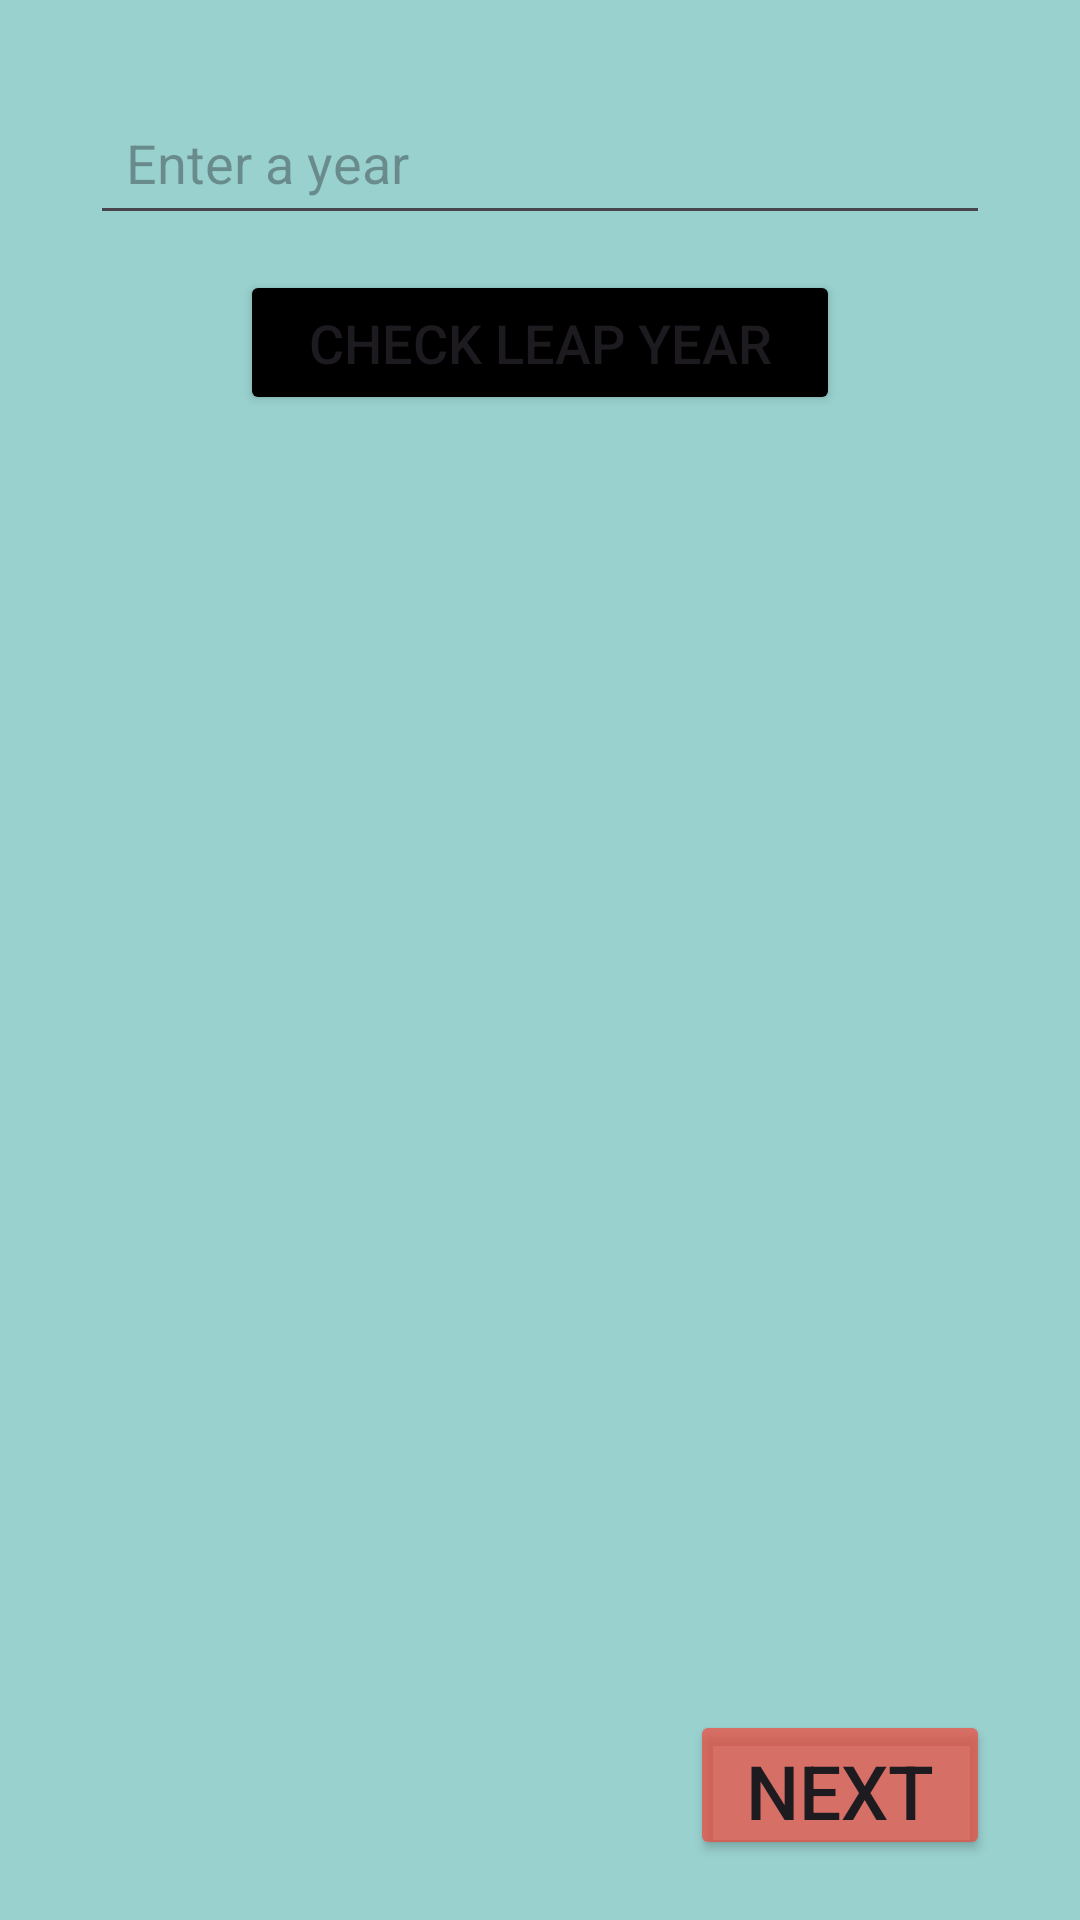

Layout XML and referenced resources for this Android screen:
<!-- AndroidManifest.xml: application theme Theme.DivisibilityChecker -->
<!-- res/layout/second_layout.xml -->
<?xml version="1.0" encoding="utf-8"?>
<RelativeLayout xmlns:android="http://schemas.android.com/apk/res/android"
    xmlns:app="http://schemas.android.com/apk/res-auto"
    xmlns:tools="http://schemas.android.com/tools"
    android:id="@+id/main"
    android:layout_width="match_parent"
    android:layout_height="match_parent"
    tools:context=".SecondActivity"
    android:orientation="vertical"
    android:paddingLeft="30dp"
    android:paddingRight="30dp"
    android:paddingTop="30dp"
    android:paddingBottom="20dp"
    android:background="#66009688"
    >

    <EditText
        android:id="@+id/editTextYear"
        android:layout_width="match_parent"
        android:layout_height="wrap_content"
        android:hint="Enter a year"
        android:inputType="number"
        android:textColor="#000000"
        android:padding="12dp"
        />

    <Button
        android:id="@+id/checkButton"
        android:layout_width="match_parent"
        android:layout_height="wrap_content"
        android:text="Check Leap Year"
        android:layout_marginTop="60dp"
        android:padding="12dp"
        android:textSize="18dp"
        android:layout_marginLeft="50dp"
        android:layout_marginRight="50dp"
        android:backgroundTint="#000000"
        />

    <TextView
        android:id="@+id/resultTextView"
        android:layout_width="match_parent"
        android:layout_height="wrap_content"
        android:text=""
        android:layout_marginTop="150dp"
        android:textSize="25sp"
        android:textColor="@android:color/black"
        android:gravity="center"
        />

    <Button
        android:id="@+id/button2"
        android:layout_width="100dp"
        android:layout_height="50dp"
        android:layout_alignParentBottom="true"
        android:backgroundTint="#AEF44336"
        android:layout_alignParentRight="true"
        android:text="next"
        android:textSize="25dp"
        />

</RelativeLayout>
<!-- resources referenced by this layout -->
<resources>
  <style name="Theme.DivisibilityChecker" parent="Base.Theme.DivisibilityChecker" />
  <style name="Base.Theme.DivisibilityChecker" parent="Theme.Material3.DayNight.NoActionBar">
          
          
      </style>
</resources>
